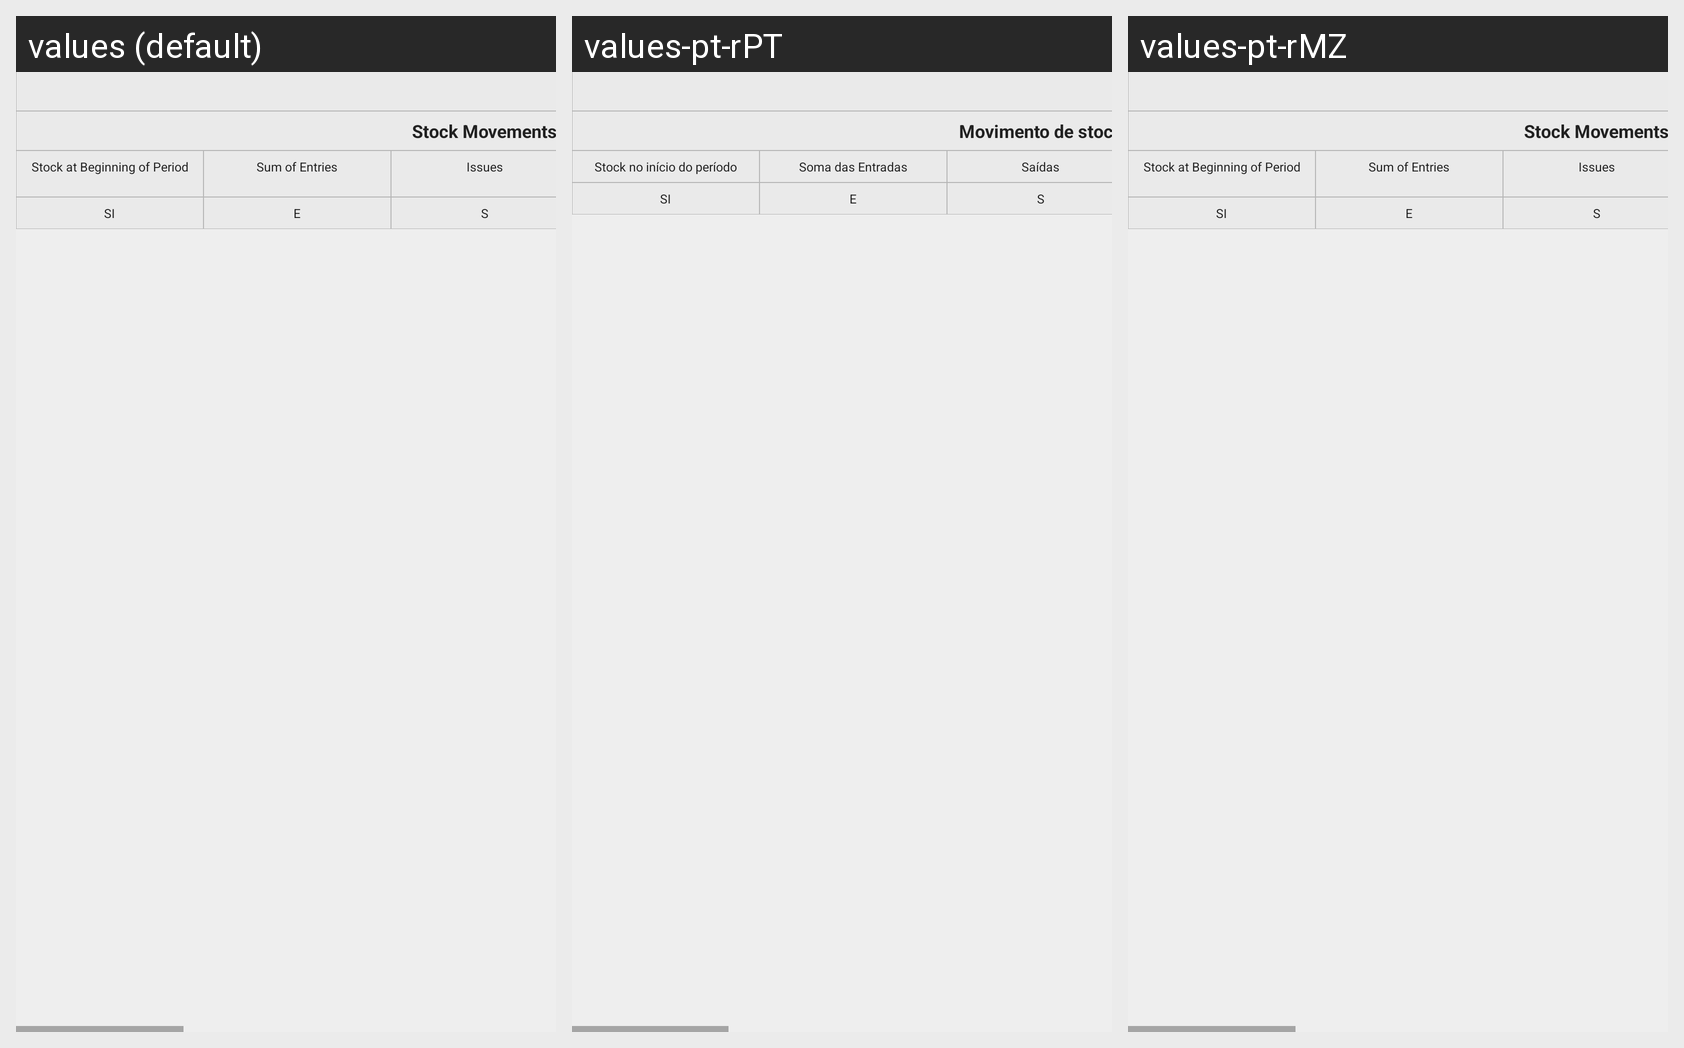

For this localized Android screen grid, give each drawn string resource with its value in every locale shown.
Android screen res/layout/layout_requisition_body_right.xml rendered under 3 locales, left to right: values (default), values-pt-rPT, values-pt-rMZ. Device: Nexus 5 (rendered at 1080×1920; each locale shown at half size, 540×960, under a caption strip naming it); theme AppTheme.
Strings drawn on this screen, with the default value and each locale's value (text and hints the layout hard-codes, and strings that could not be matched under every locale, appear in the picture but are not listed):

title_stock_move_ment
  values: Stock Movements
  values-pt-rPT: Movimento de stock
  values-pt-rMZ: Stock Movements  [not translated; the default value is used]

label_initial_amount_requisition
  values: Stock at Beginning of Period
  values-pt-rPT: Stock no início do período
  values-pt-rMZ: Stock at Beginning of Period  [not translated; the default value is used]

label_received_requisition
  values: Sum of Entries
  values-pt-rPT: Soma das Entradas
  values-pt-rMZ: Sum of Entries  [not translated; the default value is used]

label_issued_mmia
  values: Issues
  values-pt-rPT: Saídas
  values-pt-rMZ: Issues  [not translated; the default value is used]
